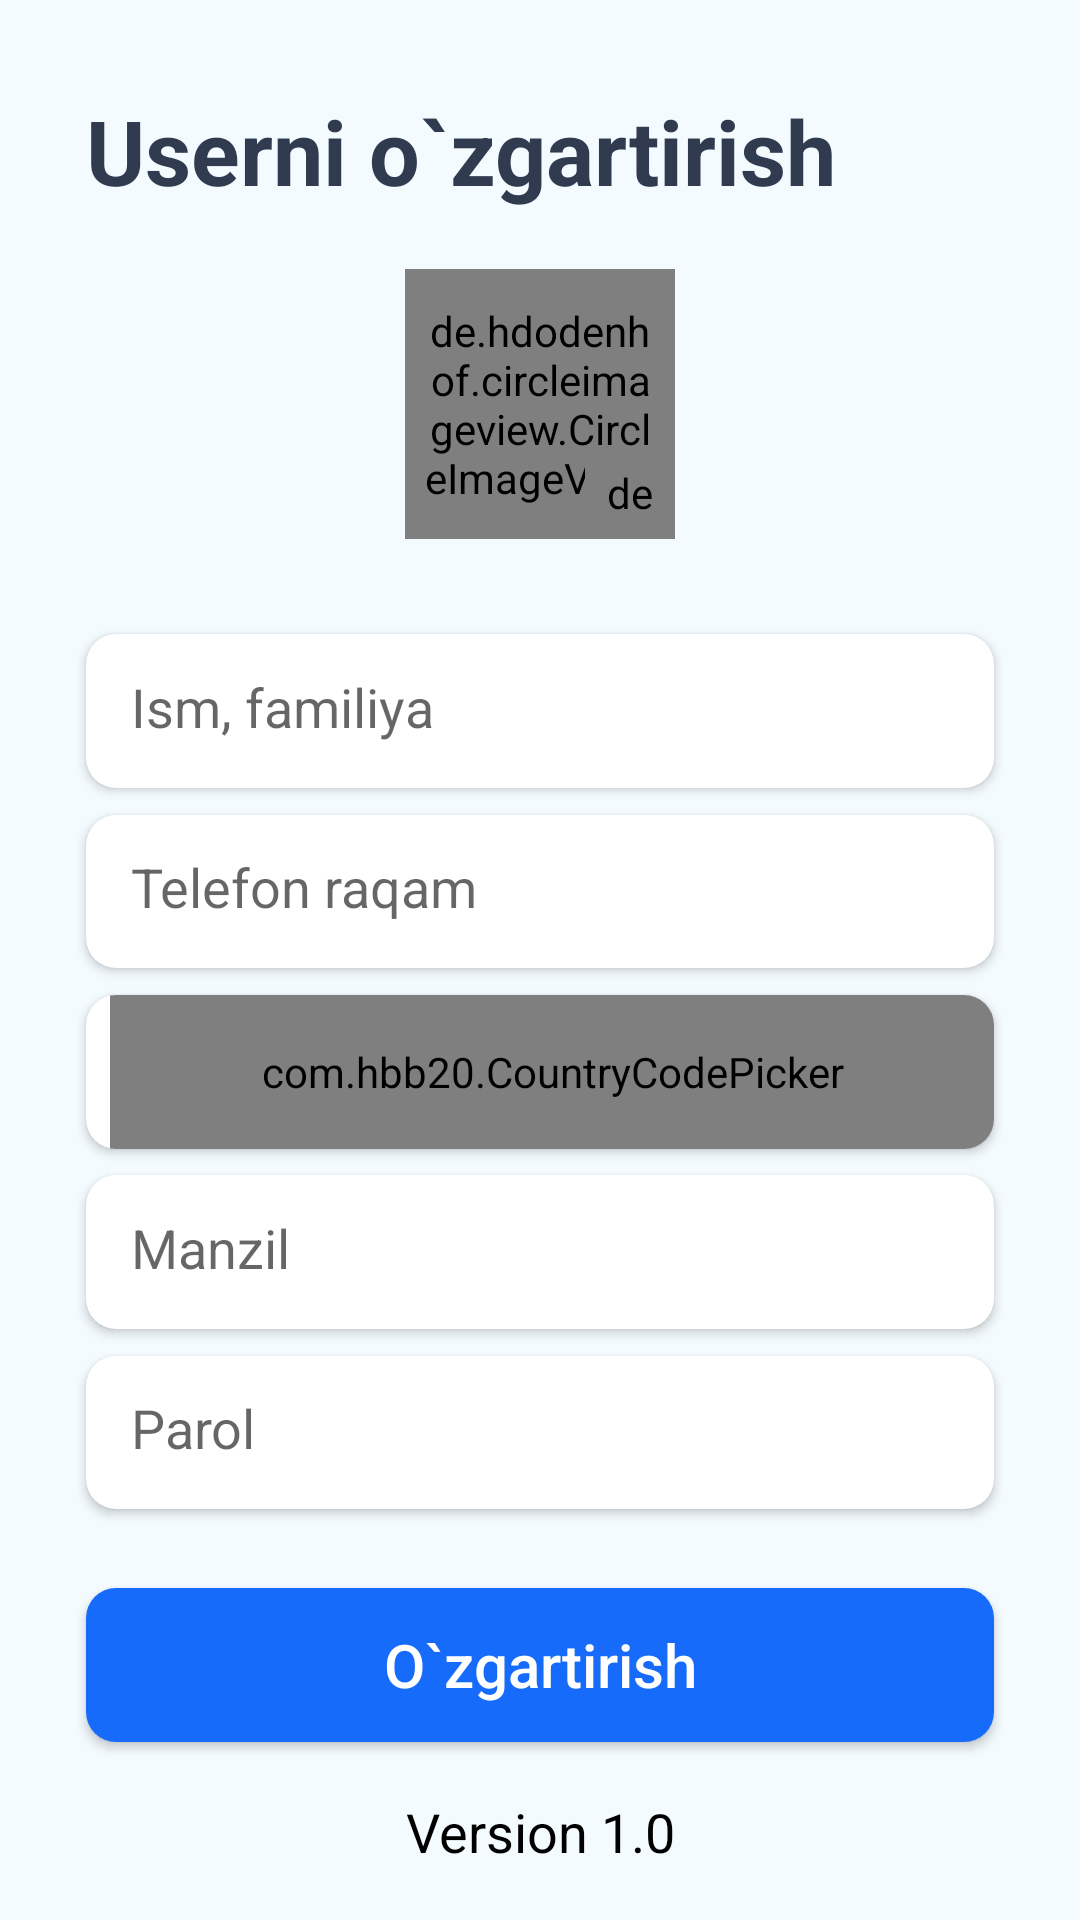

Layout XML and referenced resources for this Android screen:
<!-- AndroidManifest.xml: application theme Theme.RegistrationApplication -->
<!-- res/layout/fragment_edite_user.xml -->
<?xml version="1.0" encoding="utf-8"?>
<androidx.constraintlayout.widget.ConstraintLayout xmlns:android="http://schemas.android.com/apk/res/android"
    xmlns:tools="http://schemas.android.com/tools"
    android:layout_width="match_parent"
    android:layout_height="match_parent"
    android:background="#F4FBFF"
    xmlns:app="http://schemas.android.com/apk/res-auto"
    tools:context=".fragments.EditeUserFragment">
    <androidx.constraintlayout.widget.Guideline
        android:id="@+id/guide1"
        android:orientation="vertical"
        app:layout_constraintGuide_percent="0.08"
        android:layout_width="match_parent"
        android:layout_height="match_parent"/>
    <TextView
        android:id="@+id/name"
        app:layout_constraintVertical_bias="0.05"
        app:layout_constraintHorizontal_bias="0.1"
        app:layout_constraintTop_toTopOf="parent"
        app:layout_constraintBottom_toBottomOf="parent"
        app:layout_constraintLeft_toRightOf="@id/guide1"
        android:text="Userni o`zgartirish"
        android:textSize="30sp"
        android:textColor="#303B4F"
        android:textStyle="bold"
        android:layout_width="wrap_content"
        android:layout_height="wrap_content"/>
    <de.hdodenhof.circleimageview.CircleImageView
        android:id="@+id/image"
        app:layout_constraintTop_toBottomOf="@id/name"
        app:layout_constraintLeft_toRightOf="@id/guide1"
        app:layout_constraintRight_toLeftOf="@id/guide2"
        android:padding="5dp"
        android:src="@drawable/image1"
        android:background="@drawable/image"
        android:layout_width="90dp"
        app:layout_constraintBottom_toBottomOf="parent"
        app:layout_constraintVertical_bias="0.04"
        android:layout_height="90dp"/>
    <de.hdodenhof.circleimageview.CircleImageView
        android:id="@+id/image_add"
        app:layout_constraintBottom_toBottomOf="@id/image"
        app:layout_constraintRight_toRightOf="@id/image"
        android:layout_width="30dp"
        android:padding="5dp"
        android:src="@drawable/ic_frame__3_"
        android:background="@drawable/add"
        android:layout_height="30dp"/>
    <androidx.cardview.widget.CardView
        android:id="@+id/name_surname"
        app:cardCornerRadius="10dp"
        app:layout_constraintBottom_toBottomOf="parent"
        app:layout_constraintHeight_percent="0.08"
        app:layout_constraintHorizontal_bias="0.0"
        app:layout_constraintLeft_toRightOf="@id/guide1"
        app:layout_constraintRight_toRightOf="@id/guide2"
        app:layout_constraintTop_toBottomOf="@id/image"
        app:layout_constraintVertical_bias="0.078"
        android:layout_width="0dp"
        android:layout_height="0dp">
        <androidx.constraintlayout.widget.ConstraintLayout
            android:layout_width="match_parent"
            android:layout_height="match_parent">
            <EditText
                android:id="@+id/user_name"
                android:layout_width="match_parent"
                android:layout_height="match_parent"
                android:background="@drawable/edite"
                android:hint="Ism, familiya"
                android:padding="15dp"
                android:textColor="@color/black"
                android:textSize="18sp"
                android:textStyle="normal" />
        </androidx.constraintlayout.widget.ConstraintLayout>
    </androidx.cardview.widget.CardView>

    <androidx.cardview.widget.CardView
        android:id="@+id/phone_number"
        app:layout_constraintHeight_percent="0.08"
        app:cardCornerRadius="10dp"
        app:layout_constraintHorizontal_bias="0.0"
        app:layout_constraintLeft_toRightOf="@id/guide1"
        app:layout_constraintBottom_toTopOf="@id/country"
        app:layout_constraintRight_toRightOf="@id/guide2"
        app:layout_constraintTop_toBottomOf="@id/name_surname"
        app:layout_constraintVertical_bias="0.078"
        android:layout_width="0dp"
        android:layout_height="0dp">
        <androidx.constraintlayout.widget.ConstraintLayout
            android:layout_width="match_parent"
            android:layout_height="match_parent">
            <EditText
                android:id="@+id/phone_number1"
                android:maxLength="13"
                android:background="@drawable/edite"
                android:layout_width="match_parent"
                android:layout_height="match_parent"
                android:hint="Telefon raqam"
                android:inputType="phone"
                android:padding="15dp"
                android:textColor="@color/black"
                android:textSize="18sp"
                android:textStyle="normal"
                />
        </androidx.constraintlayout.widget.ConstraintLayout>
    </androidx.cardview.widget.CardView>
    <androidx.cardview.widget.CardView
        android:id="@+id/country"
        app:layout_constraintLeft_toRightOf="@id/guide1"
        app:layout_constraintRight_toRightOf="@id/guide2"
        app:layout_constraintTop_toBottomOf="@id/phone_number"
        app:layout_constraintHeight_percent="0.08"
        app:layout_constraintBottom_toTopOf="@id/address"
        app:cardCornerRadius="10dp"
        android:layout_width="0dp"
        android:layout_height="0dp">
        <androidx.constraintlayout.widget.ConstraintLayout
            android:background="@drawable/edite"
            android:paddingLeft="8dp"
            android:layout_width="match_parent"
            android:layout_height="match_parent">
            <com.hbb20.CountryCodePicker
                android:id="@+id/country_name"
                android:gravity="center"
                app:ccp_textGravity="LEFT"
                app:ccp_showFullName="true"
                app:ccp_showPhoneCode="false"
                app:ccp_defaultNameCode="VN"
                android:layout_width="match_parent"
                android:layout_height="match_parent"/>
        </androidx.constraintlayout.widget.ConstraintLayout>
    </androidx.cardview.widget.CardView>
    <androidx.cardview.widget.CardView
        android:id="@+id/address"
        app:cardCornerRadius="10dp"
        app:layout_constraintHeight_percent="0.08"
        app:layout_constraintHorizontal_bias="0.0"
        app:layout_constraintLeft_toRightOf="@id/guide1"
        app:layout_constraintBottom_toTopOf="@id/password"
        app:layout_constraintRight_toRightOf="@id/guide2"
        app:layout_constraintTop_toBottomOf="@id/country"
        app:layout_constraintVertical_bias="0.078"
        android:layout_width="0dp"
        android:layout_height="0dp">
        <androidx.constraintlayout.widget.ConstraintLayout
            android:layout_width="match_parent"
            android:layout_height="match_parent">
            <EditText
                android:id="@+id/address1"
                android:layout_width="match_parent"
                android:layout_height="match_parent"
                android:background="@drawable/edite"
                android:hint="Manzil"
                android:padding="15dp"
                android:textColor="@color/black"
                android:textSize="18sp"
                android:textStyle="normal"
                />
        </androidx.constraintlayout.widget.ConstraintLayout>
    </androidx.cardview.widget.CardView>


    <androidx.cardview.widget.CardView
        android:id="@+id/password"
        app:layout_constraintHeight_percent="0.08"
        app:layout_constraintHorizontal_bias="0.0"
        app:cardCornerRadius="10dp"
        app:layout_constraintLeft_toRightOf="@id/guide1"
        app:layout_constraintBottom_toTopOf="@id/guide_h1"
        app:layout_constraintRight_toRightOf="@id/guide2"
        app:layout_constraintTop_toBottomOf="@id/address"
        app:layout_constraintVertical_bias="0.078"
        android:layout_width="0dp"
        android:layout_height="0dp">
        <androidx.constraintlayout.widget.ConstraintLayout
            android:layout_width="match_parent"
            android:layout_height="match_parent">
            <EditText
                android:id="@+id/password1"
                android:layout_width="match_parent"
                android:layout_height="match_parent"
                android:background="@drawable/edite"
                android:hint="Parol"
                android:padding="15dp"
                android:textColor="@color/black"
                android:textSize="18sp"
                android:textStyle="normal"
                />
        </androidx.constraintlayout.widget.ConstraintLayout>
    </androidx.cardview.widget.CardView>


    <androidx.appcompat.widget.AppCompatButton
        android:id="@+id/registr_btn"
        app:layout_constraintLeft_toRightOf="@id/guide1"
        android:text="O`zgartirish"
        android:textSize="20sp"
        android:textColor="@color/white"
        android:textStyle="normal"
        android:textAllCaps="false"
        android:foreground="?attr/selectableItemBackgroundBorderless"
        app:layout_constraintRight_toRightOf="@id/guide2"
        app:layout_constraintTop_toBottomOf="@id/guide_h1"
        app:layout_constraintBottom_toTopOf="@id/version"
        app:layout_constraintHeight_percent="0.08"
        android:background="@drawable/button"
        android:layout_width="0dp"
        android:layout_height="0dp"/>
    <TextView
        android:id="@+id/version"
        app:layout_constraintTop_toBottomOf="@id/registr_btn"
        app:layout_constraintLeft_toLeftOf="@id/registr_btn"
        app:layout_constraintRight_toRightOf="@id/registr_btn"
        app:layout_constraintBottom_toBottomOf="parent"
        app:layout_constraintVertical_bias="0.7"
        android:textStyle="normal"
        android:textColor="@color/black"
        android:textSize="18sp"
        android:text="Version 1.0"
        android:layout_width="wrap_content"
        android:layout_height="wrap_content"/>
    <androidx.constraintlayout.widget.Guideline
        android:id="@+id/guide_h1"
        android:orientation="horizontal"
        app:layout_constraintGuide_percent="0.8"
        android:layout_width="match_parent"
        android:layout_height="match_parent"/>
    <androidx.constraintlayout.widget.Guideline
        android:id="@+id/guide2"
        android:orientation="vertical"
        app:layout_constraintGuide_percent="0.92"
        android:layout_width="match_parent"
        android:layout_height="match_parent"/>

</androidx.constraintlayout.widget.ConstraintLayout>
<!-- resources referenced by this layout -->
<resources>
  <!-- drawable add (drawable) -->
  <?xml version="1.0" encoding="utf-8"?>
  <selector xmlns:android="http://schemas.android.com/apk/res/android">
      <item>
          <shape android:shape="oval">
              <solid android:color="#166BFA"/>
              <stroke android:color="@color/white" android:width="1dp"/>
          </shape>
      </item>
  </selector>
  <!-- drawable button (drawable) -->
  <?xml version="1.0" encoding="utf-8"?>
  <selector xmlns:android="http://schemas.android.com/apk/res/android">
      <item>
          <shape>
              <solid android:color="#166BFA"/>
              <corners android:radius="10dp"/>
          </shape>
      </item>
  </selector>
  <!-- drawable ic_frame__3_ (drawable) -->
  <vector xmlns:android="http://schemas.android.com/apk/res/android"
      android:width="20dp"
      android:height="20dp"
      android:viewportWidth="20"
      android:viewportHeight="20">
      <path
          android:pathData="M9.1667,9.1667V4.1667H10.8333V9.1667H15.8333V10.8333H10.8333V15.8333H9.1667V10.8333H4.1667V9.1667H9.1667Z"
          android:fillColor="#ffffff"/>
  </vector>
  <!-- drawable image (drawable) -->
  <?xml version="1.0" encoding="utf-8"?>
  <selector xmlns:android="http://schemas.android.com/apk/res/android">
      <item>
          <shape android:shape="oval">
              
              <stroke android:color="#166BFA" android:width="1dp"/>
          </shape>
      </item>
  </selector>
  <!-- drawable image1: png bitmap (drawable-v24, 48788 bytes) -->
  <style name="Theme.RegistrationApplication" parent="Theme.MaterialComponents.DayNight.NoActionBar">
          
          <item name="colorPrimary">@color/purple_500</item>
          <item name="colorPrimaryVariant">@color/purple_700</item>
          <item name="colorOnPrimary">@color/white</item>
          
          <item name="colorSecondary">@color/teal_200</item>
          <item name="colorSecondaryVariant">@color/teal_700</item>
          <item name="colorOnSecondary">@color/black</item>
          
          <item name="android:statusBarColor" tools:targetApi="l">@color/white</item>
          
          <item name="android:windowLightStatusBar" tools:targetApi="23">true</item>
      </style>
  <!-- not gathered from this repository: default colours our renderer supplied (Android Studio template values) -->
  <color name="purple_500">#FF6200EE</color>
  <color name="purple_700">#FF3700B3</color>
  <color name="teal_200">#FF03DAC5</color>
  <color name="teal_700">#FF018786</color>
  <color name="black">#FF000000</color>
  <color name="white">#FFFFFFFF</color>
</resources>
